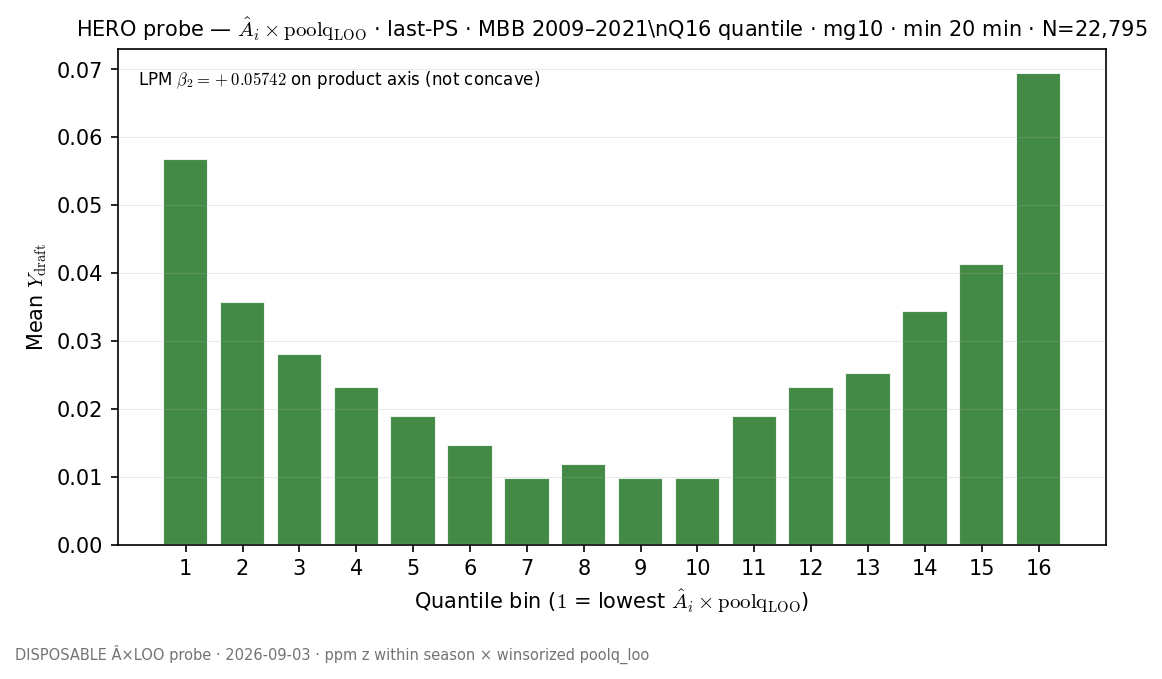

The data file committed next to this chart (first rows):
vent, n, draft_rate, ai_x_loo_mean, ai_x_loo_median, perf_mean, poolq_loo_mean
0, 1425, 0.05684, -0.6981, -0.622, 0.5244, -0.0836
1, 1425, 0.03579, -0.3545, -0.3492, 0.09766, 0.003736
2, 1425, 0.02807, -0.2316, -0.2302, 0.05261, 0.003839
3, 1424, 0.02317, -0.1545, -0.1533, 0.01903, 0.001491
4, 1425, 0.01895, -0.1012, -0.1011, 0.01665, 0.004057
5, 1425, 0.01474, -0.06135, -0.0614, -0.003031, 0.008144
6, 1424, 0.009831, -0.03229, -0.03213, -0.04556, 0.007142
7, 1425, 0.01193, -0.01134, -0.01081, 0.003293, 0.001949
8, 1425, 0.009825, 0.001971, 0.001413, 0.001396, 0.00187
9, 1424, 0.009831, 0.01752, 0.01709, -0.05587, -0.0004017
10, 1425, 0.01895, 0.04037, 0.04021, -0.0722, -0.006375
11, 1425, 0.02316, 0.07274, 0.07181, -0.04296, -0.003932
12, 1424, 0.02528, 0.1174, 0.116, -0.09228, -0.01518
13, 1425, 0.03439, 0.184, 0.1823, -0.08046, -0.01473
14, 1425, 0.0414, 0.2961, 0.2912, -0.1336, -0.02236
15, 1424, 0.06952, 0.6252, 0.547, -0.006688, -0.01521
